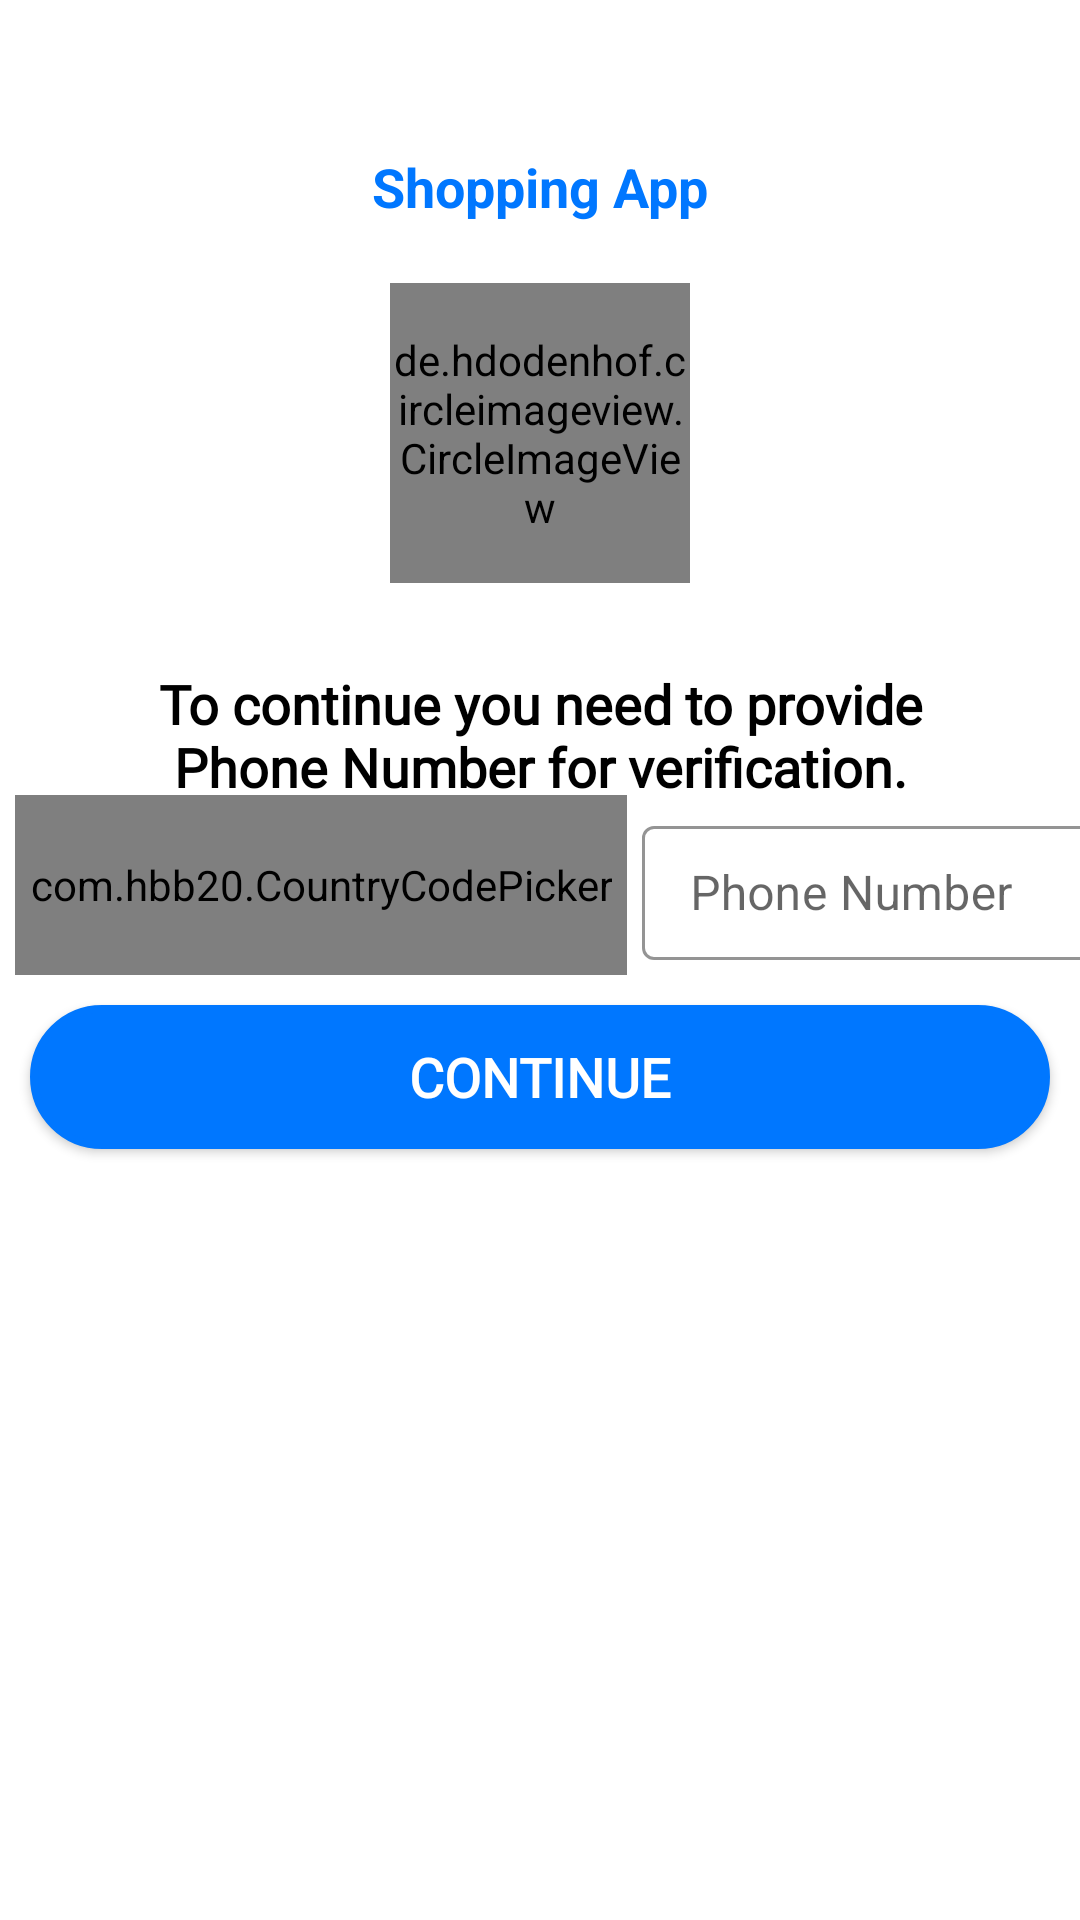

Here is an Android app screen rendered from its layout file. Give the layout XML and the strings, colors and styles it references.
<!-- AndroidManifest.xml: application theme Theme.EcommerceClientApp -->
<!-- res/layout/activity_phone_number.xml -->
<?xml version="1.0" encoding="utf-8"?>
<androidx.constraintlayout.widget.ConstraintLayout xmlns:android="http://schemas.android.com/apk/res/android"
    xmlns:app="http://schemas.android.com/apk/res-auto"
    xmlns:tools="http://schemas.android.com/tools"
    android:layout_width="match_parent"
    android:layout_height="match_parent"
    android:background="@color/white"
    tools:context=".ui.PhoneNumberActivity">

    <TextView
        android:id="@+id/tvH2"
        android:layout_width="wrap_content"
        android:layout_height="wrap_content"
        android:layout_marginTop="50dp"
        android:text="@string/app_name"
        android:textColor="@color/light_blue"
        android:textSize="@dimen/h1"
        android:textStyle="bold"
        app:layout_constraintBottom_toTopOf="@id/iv2"
        app:layout_constraintLeft_toLeftOf="parent"
        app:layout_constraintRight_toRightOf="parent"
        app:layout_constraintTop_toTopOf="parent" />

    <de.hdodenhof.circleimageview.CircleImageView
        android:id="@+id/iv2"
        android:layout_width="100dp"
        android:layout_height="100dp"
        android:layout_centerHorizontal="true"
        android:layout_marginTop="20dp"
        android:src="@drawable/splash_image"
        app:layout_constraintEnd_toEndOf="parent"
        app:layout_constraintStart_toStartOf="parent"
        app:layout_constraintTop_toBottomOf="@+id/tvH2" />

    <TextView
        android:id="@+id/tv2"
        android:layout_width="match_parent"
        android:layout_height="wrap_content"
        android:layout_margin="20dp"
        android:layout_marginTop="20dp"
        android:fontFamily="@font/raleway"
        android:padding="8dp"
        android:text="@string/for_creating_account_you_need_to_provide_mobile_number_for_verification"
        android:textAlignment="center"
        android:textColor="@color/black"
        android:textSize="@dimen/h1"
        android:textStyle="bold"
        app:layout_constraintEnd_toEndOf="parent"
        app:layout_constraintStart_toStartOf="parent"
        app:layout_constraintTop_toBottomOf="@+id/iv2" />

    <LinearLayout
        android:id="@+id/linear_layout"
        android:layout_width="match_parent"
        android:layout_height="60dp"
        android:layout_marginTop="100dp"
        android:orientation="horizontal"
        android:weightSum="2"
        app:layout_constraintBottom_toTopOf="@+id/tv2"
        app:layout_constraintLeft_toLeftOf="parent"
        app:layout_constraintRight_toRightOf="parent"
        app:layout_constraintTop_toBottomOf="@+id/tv2">

        <com.hbb20.CountryCodePicker
            android:id="@+id/codePicker"
            android:layout_width="wrap_content"
            android:layout_height="match_parent"
            android:padding="5dp"
            android:layout_marginStart="5dp"
            app:ccp_areaCodeDetectedCountry="true"
            app:ccp_autoDetectCountry="true"
            app:ccp_showFlag="false" />

        <com.google.android.material.textfield.TextInputLayout
            android:id="@+id/inputLayout"
            style="@style/Widget.MaterialComponents.TextInputLayout.OutlinedBox"
            android:layout_width="match_parent"
            android:layout_height="match_parent"
            android:layout_weight="1"
            android:hint="@string/phone_number"
            android:layout_marginEnd="5dp"
            android:padding="5dp"
            app:boxStrokeColor="@color/light_blue"
            app:hintTextColor="@color/light_blue">

            <com.google.android.material.textfield.TextInputEditText
                android:id="@+id/etPhoneNumber"
                android:layout_width="match_parent"
                android:layout_height="match_parent"
                android:drawableEnd="@drawable/ic_phone"
                android:drawablePadding="5dp"
                android:inputType="number" />
        </com.google.android.material.textfield.TextInputLayout>

    </LinearLayout>


    <android.widget.Button
        android:id="@+id/btnContinue"
        android:layout_width="match_parent"
        android:layout_height="wrap_content"
        android:layout_centerHorizontal="true"
        android:layout_margin="10dp"
        android:layout_marginTop="96dp"
        android:background="@drawable/button_background"
        android:fontFamily="@font/raleway"
        android:text="@string/_continue"
        android:textColor="@color/white"
        android:textSize="@dimen/h1"
        android:textStyle="bold"
        app:layout_constraintHorizontal_bias="1.0"
        app:layout_constraintLeft_toRightOf="parent"
        app:layout_constraintRight_toRightOf="parent"
        app:layout_constraintTop_toBottomOf="@id/linear_layout" />

    <ProgressBar
        android:id="@+id/progressBar"
        android:layout_width="wrap_content"
        android:layout_height="wrap_content"
        android:layout_centerHorizontal="true"
        android:padding="12dp"
        android:visibility="gone"
        app:layout_constraintBottom_toBottomOf="@+id/linear_layout"
        app:layout_constraintEnd_toEndOf="@+id/linear_layout"
        app:layout_constraintStart_toStartOf="parent"
        app:layout_constraintTop_toBottomOf="@+id/linear_layout" />

</androidx.constraintlayout.widget.ConstraintLayout>
<!-- resources referenced by this layout -->
<resources>
  <color name="black">#FF000000</color>
  <color name="light_blue">#0077FF</color>
  <color name="white">#FFFFFFFF</color>
  <dimen name="h1">18sp</dimen>
  <!-- drawable button_background (drawable) -->
  <?xml version="1.0" encoding="utf-8"?>
  <shape xmlns:android="http://schemas.android.com/apk/res/android"
      android:shape="rectangle">
      <gradient android:startColor="@color/light_blue"
          android:centerColor="@color/light_blue"
          android:endColor="@color/light_blue"
          android:angle="90" />
      <corners android:radius="40dp" />
      <stroke android:width="8px" android:color="@color/light_blue" />
  </shape>
  <!-- drawable splash_image: png bitmap (drawable, 4027 bytes) -->
  <string name="_continue">CONTINUE</string>
  <string name="app_name">Shopping App</string>
  <string name="for_creating_account_you_need_to_provide_mobile_number_for_verification">To continue you need to provide Phone Number for verification.</string>
  <string name="phone_number">Phone Number</string>
  <style name="Theme.EcommerceClientApp" parent="Theme.MaterialComponents.DayNight.DarkActionBar">
          
          <item name="colorPrimary">@color/purple_500</item>
          <item name="colorPrimaryVariant">@color/purple_700</item>
          <item name="colorOnPrimary">@color/white</item>
          
          <item name="colorSecondary">@color/teal_200</item>
          <item name="colorSecondaryVariant">@color/teal_700</item>
          <item name="colorOnSecondary">@color/black</item>
          
          <item name="android:statusBarColor">?attr/colorPrimaryVariant</item>
          
      </style>
  <color name="purple_500">#FF6200EE</color>
  <color name="purple_700">#FF3700B3</color>
  <color name="teal_200">#FF03DAC5</color>
  <color name="teal_700">#FF018786</color>
</resources>
